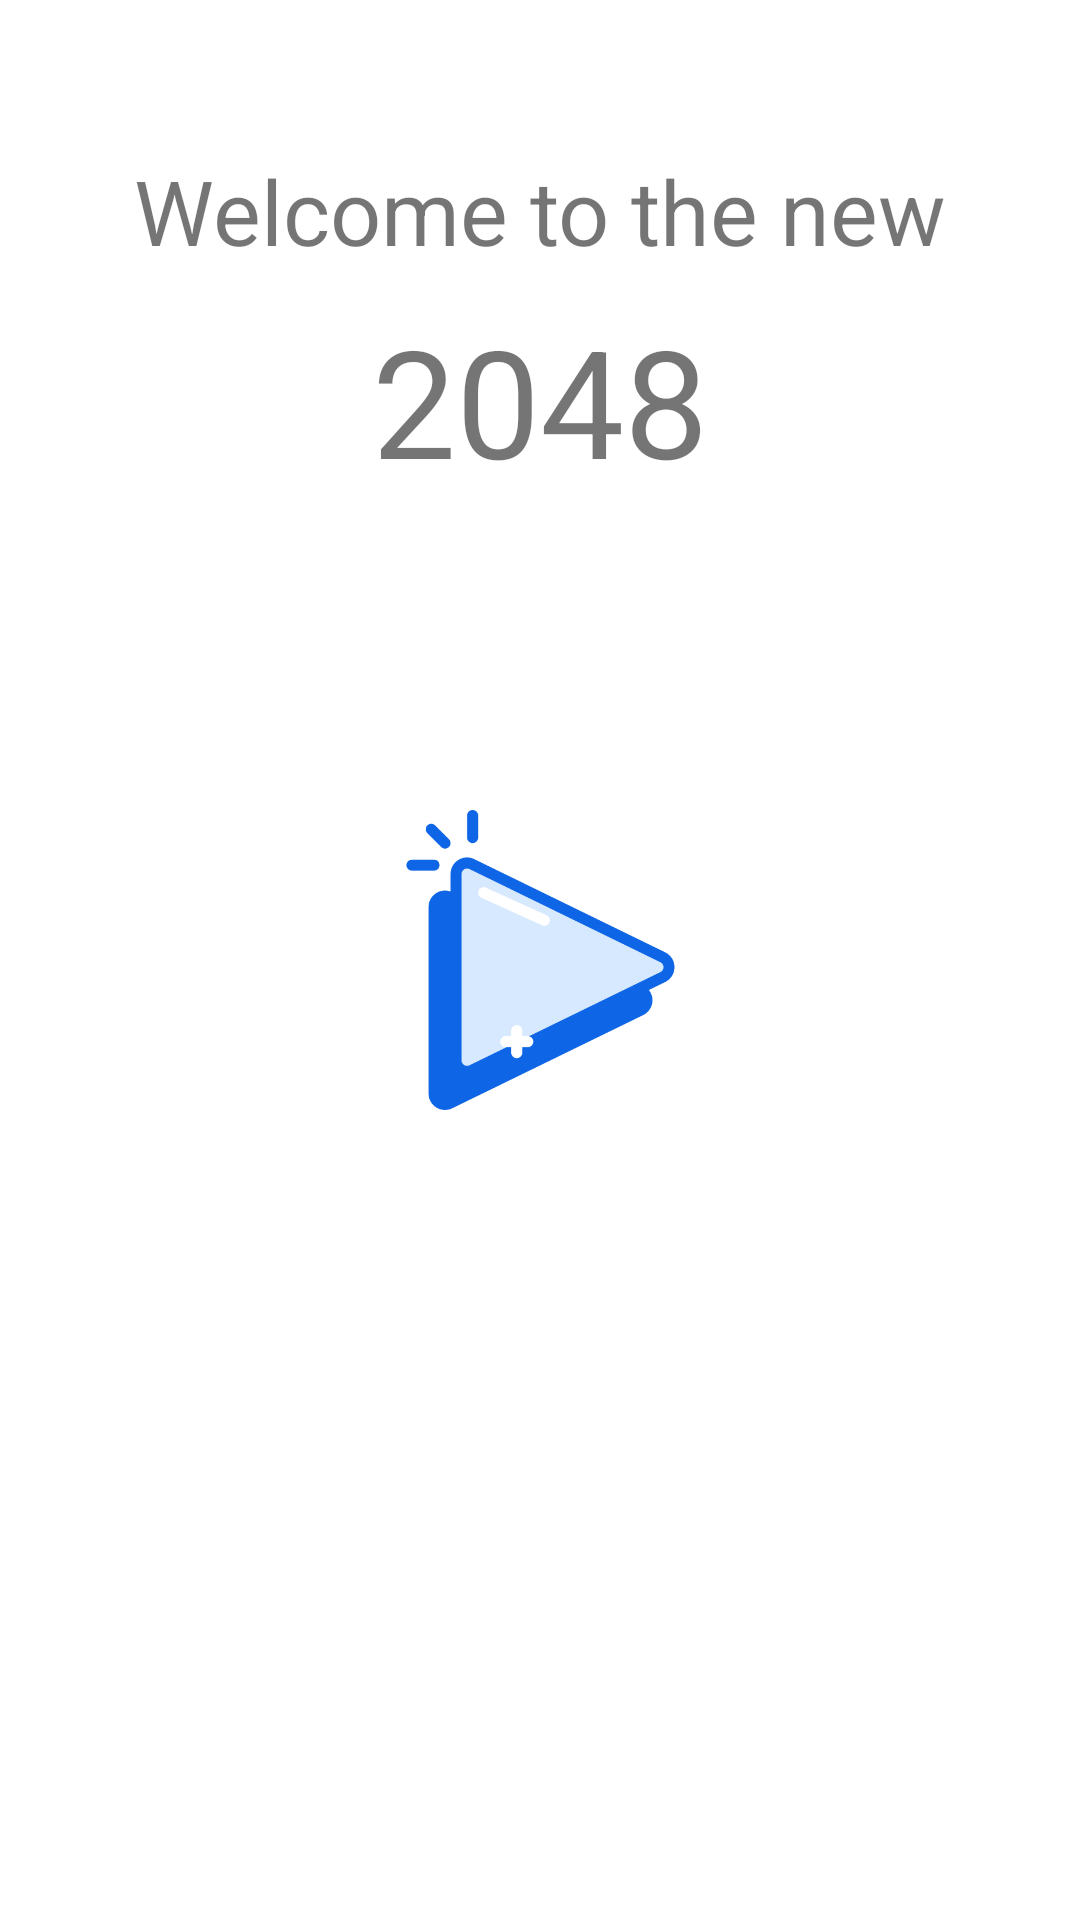

Produce the Android XML layout that renders to this screen, including the resource entries it uses.
<!-- AndroidManifest.xml: application theme Theme.App2048 -->
<!-- res/layout/activity_main.xml -->
<?xml version="1.0" encoding="utf-8"?>
<RelativeLayout xmlns:android="http://schemas.android.com/apk/res/android"
    xmlns:tools="http://schemas.android.com/tools"
    android:layout_width="match_parent"
    android:layout_height="match_parent"
    tools:context=".MainActivity">

    <TextView
        android:layout_width="wrap_content"
        android:layout_height="wrap_content"
        android:text="Welcome to the new"
        android:textSize="30dp"
        android:layout_marginTop="50dp"
        android:layout_centerHorizontal="true"/>

    <TextView
        android:layout_width="wrap_content"
        android:layout_height="wrap_content"
        android:text="2048"
        android:textSize="50dp"
        android:layout_marginTop="100dp"
        android:layout_centerHorizontal="true"/>

    <ImageView
        android:id="@+id/play"
        android:layout_width="100dp"
        android:layout_height="100dp"
        android:src="@drawable/play"
        android:layout_centerHorizontal="true"
        android:layout_centerVertical="true"/>

</RelativeLayout>
<!-- resources referenced by this layout -->
<resources>
  <!-- drawable play: png bitmap (drawable, 19258 bytes) -->
  <style name="Theme.App2048" parent="Theme.MaterialComponents.DayNight.DarkActionBar">
          
          <item name="colorPrimary">@color/purple_500</item>
          <item name="colorPrimaryVariant">@color/purple_700</item>
          <item name="colorOnPrimary">@color/white</item>
          
          <item name="colorSecondary">@color/teal_200</item>
          <item name="colorSecondaryVariant">@color/teal_700</item>
          <item name="colorOnSecondary">@color/black</item>
          
          <item name="android:statusBarColor" tools:targetApi="l">?attr/colorPrimaryVariant</item>
          
      </style>
  <color name="purple_500">#FF6200EE</color>
  <color name="purple_700">#FF3700B3</color>
  <color name="white">#FFFFFFFF</color>
  <color name="teal_200">#FF03DAC5</color>
  <color name="teal_700">#FF018786</color>
  <color name="black">#FF000000</color>
</resources>
